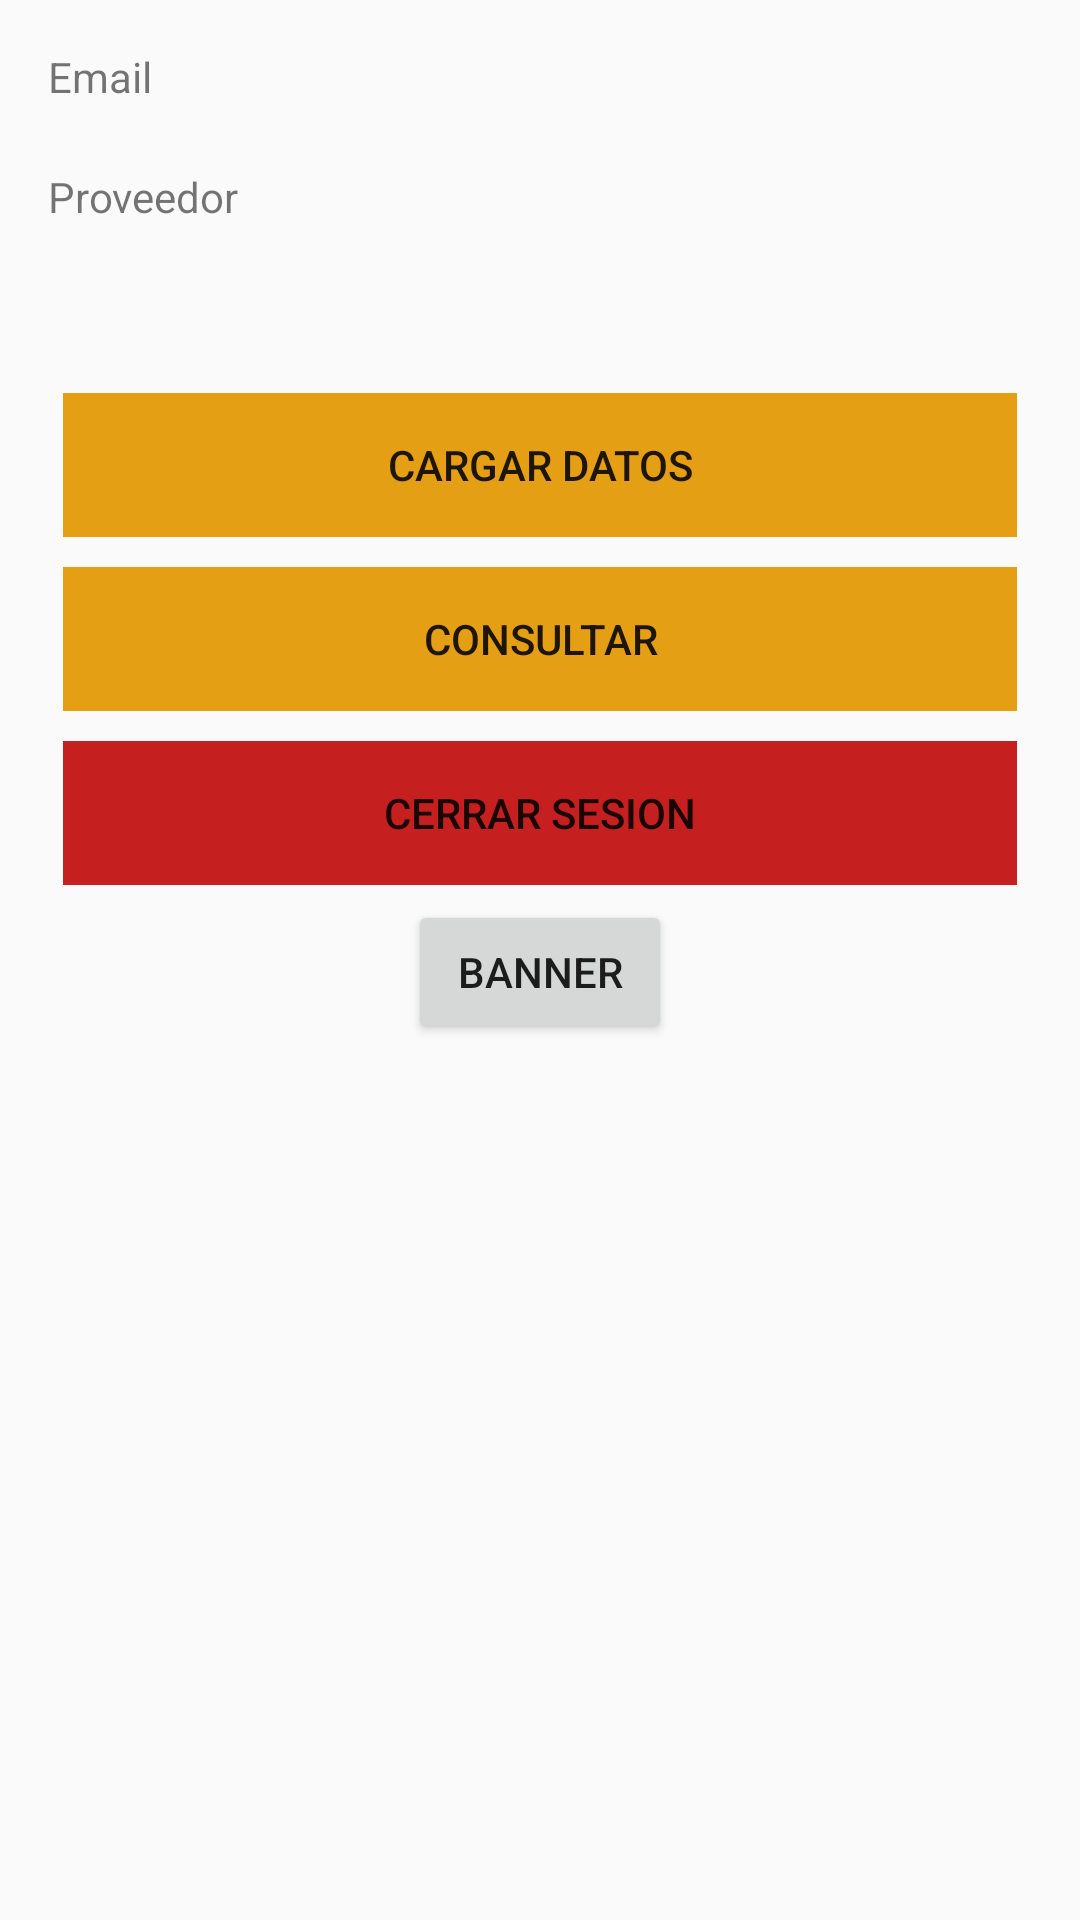

The Android layout XML behind this screen, and the referenced resources:
<!-- AndroidManifest.xml: application theme Theme.Practica7 -->
<!-- res/layout/activity_main.xml -->
<?xml version="1.0" encoding="utf-8"?>
<androidx.constraintlayout.widget.ConstraintLayout xmlns:android="http://schemas.android.com/apk/res/android"
    xmlns:app="http://schemas.android.com/apk/res-auto"
    xmlns:tools="http://schemas.android.com/tools"
    android:layout_width="match_parent"
    android:layout_height="match_parent"
    tools:context=".MainActivity">

    <LinearLayout
        android:layout_width="match_parent"
        android:layout_height="wrap_content"
        android:layout_marginStart="16dp"
        android:layout_marginTop="16dp"
        android:layout_marginEnd="16dp"
        android:orientation="vertical"
        app:layout_constraintEnd_toEndOf="parent"
        app:layout_constraintStart_toStartOf="parent"
        app:layout_constraintTop_toTopOf="parent">

        <TextView
            android:id="@+id/emailTextView"
            android:layout_width="match_parent"
            android:layout_height="40dp"
            android:text="Email" />

        <TextView
            android:id="@+id/providerTextView"
            android:layout_width="match_parent"
            android:layout_height="40dp"
            android:text="Proveedor" />
        <Space
            android:layout_width="match_parent"
            android:layout_height="30dp" />



        <LinearLayout
            android:layout_width="match_parent"
            android:layout_height="match_parent"
            android:orientation="horizontal"
            android:padding="5dp">

            <Button
                android:id="@+id/loadButton"
                android:layout_width="wrap_content"
                android:layout_height="wrap_content"
                android:layout_weight="1"
                android:background="#E49F15"
                android:text="Cargar Datos" />
        </LinearLayout>

        <LinearLayout
            android:layout_width="match_parent"
            android:layout_height="match_parent"
            android:orientation="horizontal"
            android:padding="5dp">

            <Button
                android:id="@+id/consultarButton"
                android:layout_width="wrap_content"
                android:layout_height="wrap_content"
                android:layout_weight="1"
                android:background="#E49F15"
                android:text="Consultar" />
        </LinearLayout>

        <LinearLayout
            android:layout_width="match_parent"
            android:layout_height="match_parent"
            android:orientation="horizontal"
            android:padding="5dp">

            <Button
                android:id="@+id/closeButton"
                android:layout_width="wrap_content"
                android:layout_height="wrap_content"
                android:layout_weight="1"
                android:background="#C61F1F"
                android:text="Cerrar Sesion" />
        </LinearLayout>
        <LinearLayout xmlns:android="http://schemas.android.com/apk/res/android"
            xmlns:tools="http://schemas.android.com/tools"
            android:layout_width="match_parent"
            android:layout_height="match_parent"
            android:orientation="vertical"
            tools:context=".MainActivity">
            <Button
                android:id="@+id/btnBanner"
                android:layout_width="wrap_content"
                android:layout_height="wrap_content"
                android:layout_gravity="center_horizontal"
                android:text="Banner" />
        </LinearLayout>
    </LinearLayout>


</androidx.constraintlayout.widget.ConstraintLayout>
<!-- resources referenced by this layout -->
<resources>
  <style name="Theme.Practica7" parent="Theme.AppCompat.Light.NoActionBar">
          
          <item name="colorPrimary">@color/purple_500</item>
          <item name="colorPrimaryVariant">@color/purple_700</item>
          <item name="colorOnPrimary">@color/white</item>
          
          <item name="colorSecondary">@color/teal_200</item>
          <item name="colorSecondaryVariant">@color/teal_700</item>
          <item name="colorOnSecondary">@color/black</item>
          
          <item name="android:statusBarColor" tools:targetApi="l">?attr/colorPrimaryVariant</item>
          
      </style>
  <!-- not gathered from this repository: default colours our renderer supplied (Android Studio template values) -->
  <color name="purple_500">#FF6200EE</color>
  <color name="purple_700">#FF3700B3</color>
  <color name="teal_200">#FF03DAC5</color>
  <color name="teal_700">#FF018786</color>
  <color name="black">#FF000000</color>
  <color name="white">#FFFFFFFF</color>
</resources>
